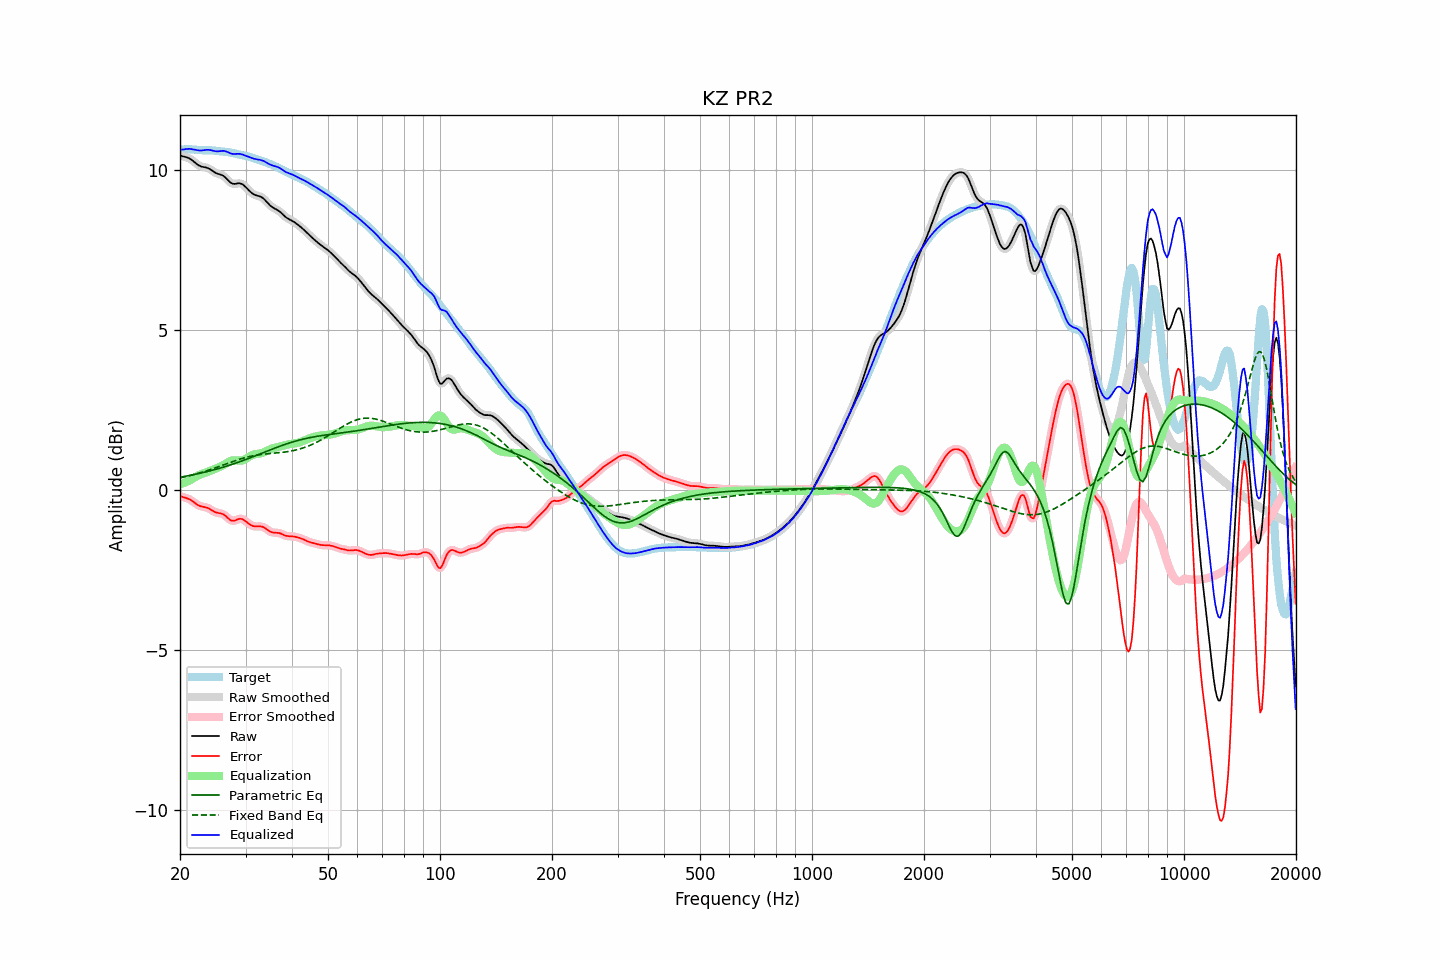

The table this chart was drawn from, first rows:
frequency, raw, error, smoothed, error_smoothed, equalization, parametric_eq, fixed_band_eq, equalized_raw, equalized_smoothed, target
20.00, 10.46, -0.19, 10.46, -0.19, 0.18, 0.40, 0.38, 10.64, 10.64, 10.65
20.20, 10.45, -0.20, 10.45, -0.20, 0.20, 0.41, 0.39, 10.65, 10.65, 10.65
20.40, 10.43, -0.22, 10.44, -0.22, 0.22, 0.42, 0.40, 10.65, 10.65, 10.65
20.61, 10.42, -0.23, 10.42, -0.23, 0.24, 0.43, 0.42, 10.66, 10.66, 10.66
20.81, 10.41, -0.25, 10.41, -0.25, 0.26, 0.44, 0.43, 10.67, 10.67, 10.66
21.02, 10.39, -0.27, 10.39, -0.27, 0.28, 0.45, 0.44, 10.67, 10.67, 10.66
21.23, 10.37, -0.29, 10.37, -0.29, 0.30, 0.46, 0.45, 10.67, 10.67, 10.66
21.44, 10.34, -0.32, 10.34, -0.32, 0.33, 0.47, 0.46, 10.67, 10.66, 10.66
21.66, 10.30, -0.36, 10.30, -0.36, 0.36, 0.48, 0.48, 10.66, 10.66, 10.65
21.87, 10.26, -0.39, 10.26, -0.39, 0.39, 0.49, 0.49, 10.65, 10.65, 10.65
22.09, 10.21, -0.43, 10.21, -0.43, 0.42, 0.50, 0.50, 10.64, 10.64, 10.64
22.31, 10.18, -0.46, 10.18, -0.46, 0.45, 0.51, 0.52, 10.63, 10.63, 10.64
22.54, 10.15, -0.49, 10.15, -0.49, 0.47, 0.52, 0.53, 10.62, 10.62, 10.63
22.76, 10.12, -0.51, 10.12, -0.51, 0.50, 0.53, 0.55, 10.62, 10.62, 10.63
22.99, 10.11, -0.52, 10.11, -0.52, 0.51, 0.54, 0.56, 10.62, 10.62, 10.63
23.22, 10.10, -0.53, 10.10, -0.53, 0.53, 0.56, 0.58, 10.63, 10.63, 10.63
23.45, 10.09, -0.54, 10.09, -0.54, 0.55, 0.57, 0.60, 10.64, 10.64, 10.63
23.69, 10.07, -0.55, 10.07, -0.55, 0.57, 0.58, 0.61, 10.64, 10.64, 10.63
23.92, 10.05, -0.57, 10.05, -0.58, 0.59, 0.59, 0.63, 10.64, 10.64, 10.63
24.16, 10.02, -0.60, 10.02, -0.60, 0.61, 0.61, 0.65, 10.63, 10.63, 10.63
24.40, 9.99, -0.63, 9.99, -0.63, 0.63, 0.62, 0.66, 10.62, 10.62, 10.62
24.65, 9.95, -0.67, 9.96, -0.66, 0.65, 0.63, 0.68, 10.61, 10.61, 10.62
24.89, 9.92, -0.69, 9.93, -0.69, 0.67, 0.65, 0.70, 10.60, 10.60, 10.61
25.14, 9.90, -0.71, 9.90, -0.70, 0.69, 0.66, 0.72, 10.59, 10.59, 10.61
25.39, 9.88, -0.72, 9.88, -0.72, 0.71, 0.67, 0.73, 10.59, 10.60, 10.60
25.65, 9.87, -0.72, 9.87, -0.72, 0.73, 0.69, 0.75, 10.60, 10.60, 10.59
25.91, 9.85, -0.74, 9.85, -0.74, 0.75, 0.70, 0.77, 10.61, 10.61, 10.59
26.16, 9.83, -0.76, 9.82, -0.76, 0.78, 0.72, 0.79, 10.61, 10.61, 10.58
26.43, 9.79, -0.79, 9.79, -0.79, 0.81, 0.73, 0.81, 10.60, 10.60, 10.58
26.69, 9.74, -0.84, 9.74, -0.84, 0.85, 0.75, 0.83, 10.58, 10.58, 10.57
26.96, 9.69, -0.88, 9.68, -0.88, 0.88, 0.77, 0.84, 10.56, 10.56, 10.57
27.23, 9.63, -0.93, 9.64, -0.92, 0.90, 0.78, 0.86, 10.54, 10.54, 10.56
27.50, 9.60, -0.95, 9.60, -0.95, 0.92, 0.80, 0.88, 10.52, 10.52, 10.55
27.77, 9.58, -0.96, 9.58, -0.96, 0.93, 0.82, 0.90, 10.51, 10.51, 10.54
28.05, 9.58, -0.95, 9.58, -0.95, 0.93, 0.83, 0.92, 10.51, 10.51, 10.53
28.33, 9.58, -0.93, 9.58, -0.93, 0.93, 0.85, 0.93, 10.51, 10.51, 10.52
28.62, 9.59, -0.91, 9.59, -0.91, 0.92, 0.87, 0.95, 10.52, 10.51, 10.50
28.90, 9.60, -0.90, 9.59, -0.90, 0.92, 0.89, 0.97, 10.52, 10.51, 10.49
29.19, 9.58, -0.90, 9.58, -0.90, 0.92, 0.90, 0.98, 10.50, 10.50, 10.48
29.48, 9.56, -0.91, 9.56, -0.91, 0.93, 0.92, 1.00, 10.49, 10.49, 10.47
29.78, 9.52, -0.94, 9.52, -0.94, 0.95, 0.94, 1.01, 10.47, 10.47, 10.46
30.08, 9.47, -0.98, 9.47, -0.98, 0.98, 0.96, 1.02, 10.45, 10.45, 10.45
30.38, 9.42, -1.02, 9.42, -1.02, 1.01, 0.98, 1.04, 10.43, 10.43, 10.44
30.68, 9.37, -1.06, 9.37, -1.06, 1.05, 1.00, 1.05, 10.41, 10.41, 10.42
30.99, 9.32, -1.09, 9.32, -1.09, 1.07, 1.02, 1.06, 10.39, 10.39, 10.41
31.30, 9.28, -1.11, 9.28, -1.11, 1.10, 1.04, 1.07, 10.38, 10.38, 10.39
31.61, 9.25, -1.13, 9.25, -1.13, 1.11, 1.06, 1.08, 10.36, 10.36, 10.38
31.93, 9.22, -1.14, 9.23, -1.14, 1.13, 1.08, 1.09, 10.35, 10.35, 10.36
32.24, 9.21, -1.14, 9.21, -1.14, 1.13, 1.10, 1.10, 10.34, 10.34, 10.35
32.57, 9.19, -1.13, 9.19, -1.13, 1.14, 1.12, 1.10, 10.33, 10.33, 10.33
32.89, 9.18, -1.13, 9.18, -1.13, 1.15, 1.14, 1.11, 10.33, 10.32, 10.31
33.22, 9.15, -1.14, 9.15, -1.14, 1.16, 1.16, 1.12, 10.31, 10.31, 10.29
33.55, 9.12, -1.16, 9.11, -1.16, 1.18, 1.18, 1.12, 10.29, 10.29, 10.27
33.89, 9.07, -1.19, 9.07, -1.19, 1.20, 1.20, 1.13, 10.27, 10.27, 10.25
34.23, 9.01, -1.23, 9.01, -1.23, 1.23, 1.22, 1.13, 10.24, 10.24, 10.24
34.57, 8.96, -1.26, 8.96, -1.26, 1.25, 1.24, 1.14, 10.21, 10.21, 10.22
34.92, 8.90, -1.29, 8.91, -1.29, 1.28, 1.26, 1.14, 10.18, 10.18, 10.20
35.27, 8.86, -1.31, 8.86, -1.31, 1.30, 1.28, 1.15, 10.16, 10.16, 10.18
35.62, 8.83, -1.33, 8.83, -1.33, 1.31, 1.29, 1.15, 10.14, 10.14, 10.16
35.97, 8.80, -1.33, 8.80, -1.33, 1.33, 1.31, 1.16, 10.13, 10.13, 10.13
... 635 more rows
